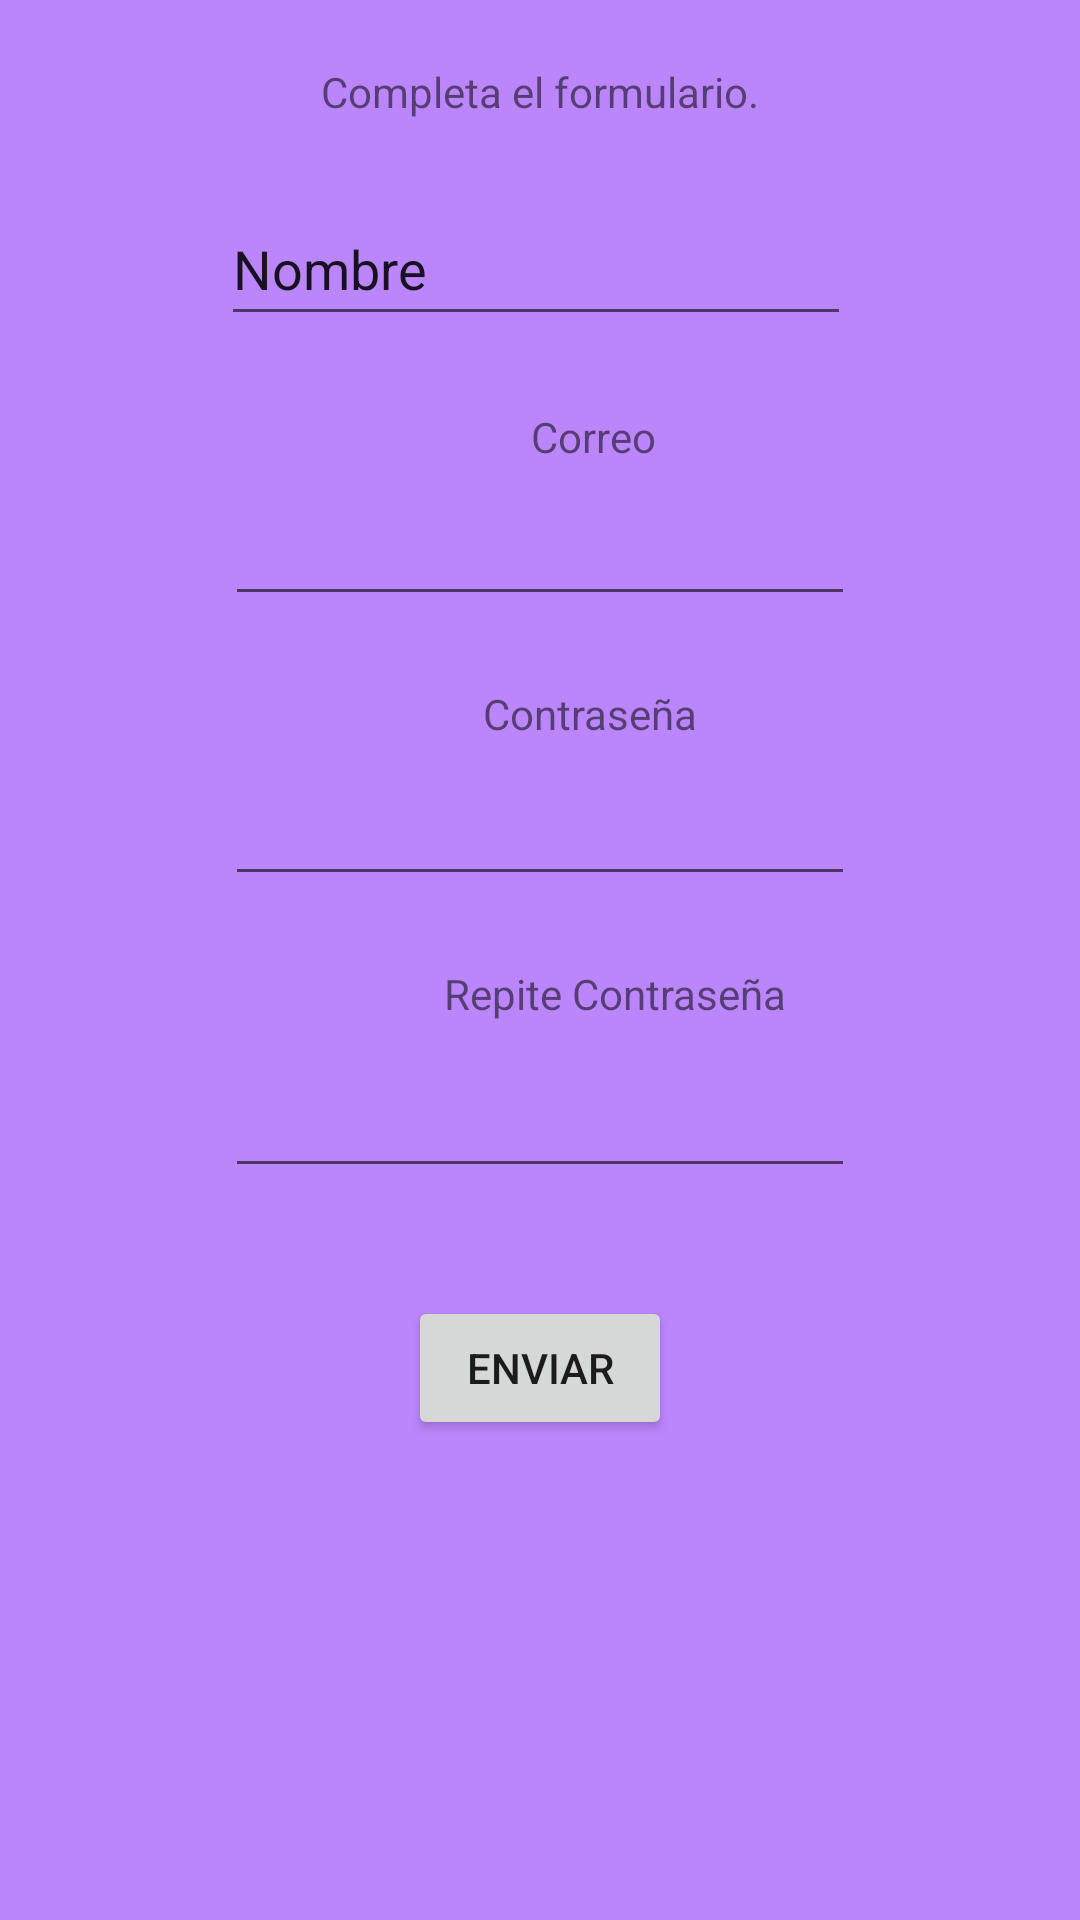

The Android layout XML behind this screen, and the referenced resources:
<!-- AndroidManifest.xml: application theme Theme.ProyectoFInalTM -->
<!-- res/layout/activity_main3.xml -->
<?xml version="1.0" encoding="utf-8"?>
<androidx.constraintlayout.widget.ConstraintLayout xmlns:android="http://schemas.android.com/apk/res/android"
    xmlns:app="http://schemas.android.com/apk/res-auto"
    xmlns:tools="http://schemas.android.com/tools"
    android:layout_width="match_parent"
    android:layout_height="match_parent"
    tools:context=".MainActivity3"
    android:background="@color/purple_200">


    <Button
        android:id="@+id/button3"
        android:layout_width="wrap_content"
        android:layout_height="wrap_content"
        android:layout_marginStart="90dp"
        android:layout_marginTop="36dp"
        android:layout_marginEnd="90dp"
        android:text="Enviar"
        app:layout_constraintEnd_toEndOf="parent"
        app:layout_constraintStart_toStartOf="parent"
        app:layout_constraintTop_toBottomOf="@+id/editTextTextPassword3" />

    <EditText
        android:id="@+id/nombre"
        android:layout_width="wrap_content"
        android:layout_height="wrap_content"
        android:layout_marginStart="88dp"
        android:layout_marginTop="64dp"
        android:layout_marginEnd="90dp"
        android:ems="10"
        android:inputType="textPersonName"
        android:minHeight="48dp"
        android:text="Nombre"
        app:layout_constraintEnd_toEndOf="parent"
        app:layout_constraintHorizontal_bias="0.521"
        app:layout_constraintStart_toStartOf="parent"
        app:layout_constraintTop_toTopOf="parent" />

    <EditText
        android:id="@+id/editTextTextPassword2"
        android:layout_width="wrap_content"
        android:layout_height="wrap_content"
        android:layout_marginStart="90dp"
        android:layout_marginTop="52dp"
        android:layout_marginEnd="90dp"
        android:ems="10"
        android:inputType="textPassword"
        app:layout_constraintEnd_toEndOf="parent"
        app:layout_constraintStart_toStartOf="parent"
        app:layout_constraintTop_toBottomOf="@+id/editTextTextEmail" />

    <EditText
        android:id="@+id/editTextTextEmail"
        android:layout_width="wrap_content"
        android:layout_height="wrap_content"
        android:layout_marginStart="90dp"
        android:layout_marginTop="52dp"
        android:layout_marginEnd="90dp"
        android:ems="10"
        android:inputType="textEmailAddress"
        app:layout_constraintEnd_toEndOf="parent"
        app:layout_constraintStart_toStartOf="parent"
        app:layout_constraintTop_toBottomOf="@+id/nombre" />

    <EditText
        android:id="@+id/editTextTextPassword3"
        android:layout_width="wrap_content"
        android:layout_height="wrap_content"
        android:layout_marginStart="90dp"
        android:layout_marginTop="56dp"
        android:layout_marginEnd="90dp"
        android:ems="10"
        android:inputType="textPassword"
        app:layout_constraintEnd_toEndOf="parent"
        app:layout_constraintStart_toStartOf="parent"
        app:layout_constraintTop_toBottomOf="@+id/editTextTextPassword2" />

    <ImageView
        android:id="@+id/imageView2"
        android:layout_width="133dp"
        android:layout_height="133dp"
        android:layout_marginStart="136dp"
        android:layout_marginTop="32dp"
        app:layout_constraintStart_toStartOf="parent"
        app:layout_constraintTop_toBottomOf="@+id/button3"
        app:srcCompat="@drawable/verify" />

    <TextView
        android:id="@+id/textView"
        android:layout_width="wrap_content"
        android:layout_height="wrap_content"
        android:layout_marginStart="90dp"
        android:layout_marginTop="22dp"
        android:layout_marginEnd="90dp"
        android:layout_marginBottom="25dp"
        android:text="Completa el formulario."
        app:layout_constraintBottom_toTopOf="@+id/nombre"
        app:layout_constraintEnd_toEndOf="parent"
        app:layout_constraintStart_toStartOf="parent"
        app:layout_constraintTop_toTopOf="parent" />

    <TextView
        android:id="@+id/textView2"
        android:layout_width="wrap_content"
        android:layout_height="wrap_content"
        android:layout_marginStart="177dp"
        android:layout_marginTop="24dp"
        android:text="Correo"
        app:layout_constraintStart_toStartOf="parent"
        app:layout_constraintTop_toBottomOf="@+id/nombre" />

    <TextView
        android:id="@+id/textView3"
        android:layout_width="wrap_content"
        android:layout_height="wrap_content"
        android:layout_marginStart="161dp"
        android:layout_marginTop="23dp"
        android:text="Contraseña"
        app:layout_constraintStart_toStartOf="parent"
        app:layout_constraintTop_toBottomOf="@+id/editTextTextEmail" />

    <TextView
        android:id="@+id/textView4"
        android:layout_width="wrap_content"
        android:layout_height="wrap_content"
        android:layout_marginStart="148dp"
        android:layout_marginTop="23dp"
        android:text="Repite Contraseña"
        app:layout_constraintStart_toStartOf="parent"
        app:layout_constraintTop_toBottomOf="@+id/editTextTextPassword2" />
</androidx.constraintlayout.widget.ConstraintLayout>
<!-- resources referenced by this layout -->
<resources>
  <style name="Theme.ProyectoFInalTM" parent="Theme.MaterialComponents.DayNight.DarkActionBar">
          
          <item name="colorPrimary">@color/purple_500</item>
          <item name="colorPrimaryVariant">@color/purple_700</item>
          <item name="colorOnPrimary">@color/white</item>
          
          <item name="colorSecondary">@color/teal_200</item>
          <item name="colorSecondaryVariant">@color/teal_700</item>
          <item name="colorOnSecondary">@color/black</item>
          
          <item name="android:statusBarColor" tools:targetApi="l">?attr/colorPrimaryVariant</item>
          
      </style>
  <!-- not gathered from this repository: default colours our renderer supplied (Android Studio template values) -->
  <color name="purple_200">#FFBB86FC</color>
  <color name="purple_500">#FF6200EE</color>
  <color name="purple_700">#FF3700B3</color>
  <color name="teal_200">#FF03DAC5</color>
  <color name="teal_700">#FF018786</color>
  <color name="black">#FF000000</color>
  <color name="white">#FFFFFFFF</color>
</resources>
